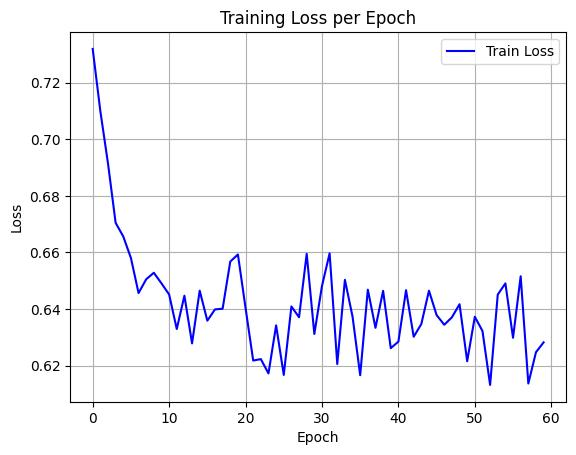

The table this chart was drawn from, first rows:
epoch, train_loss
0, 0.7319
1, 0.7099
2, 0.6914
3, 0.6705
4, 0.6656
5, 0.658
6, 0.6456
7, 0.6505
8, 0.6528
9, 0.6491
10, 0.6451
11, 0.6329
12, 0.6447
13, 0.6279
14, 0.6465
15, 0.6359
16, 0.6399
17, 0.6401
18, 0.6568
19, 0.6593
20, 0.6404
21, 0.6218
22, 0.6223
23, 0.6173
24, 0.6342
25, 0.6167
26, 0.6409
27, 0.6371
28, 0.6595
29, 0.6312
30, 0.6481
31, 0.6597
32, 0.6206
33, 0.6503
34, 0.6373
35, 0.6166
36, 0.6468
37, 0.6334
38, 0.6464
39, 0.6262
40, 0.6285
41, 0.6467
42, 0.6302
43, 0.6347
44, 0.6465
45, 0.6379
46, 0.6345
47, 0.6371
48, 0.6417
49, 0.6216
50, 0.6373
51, 0.6322
52, 0.6132
53, 0.6451
54, 0.6491
55, 0.6299
56, 0.6516
57, 0.6137
58, 0.6247
59, 0.6282
